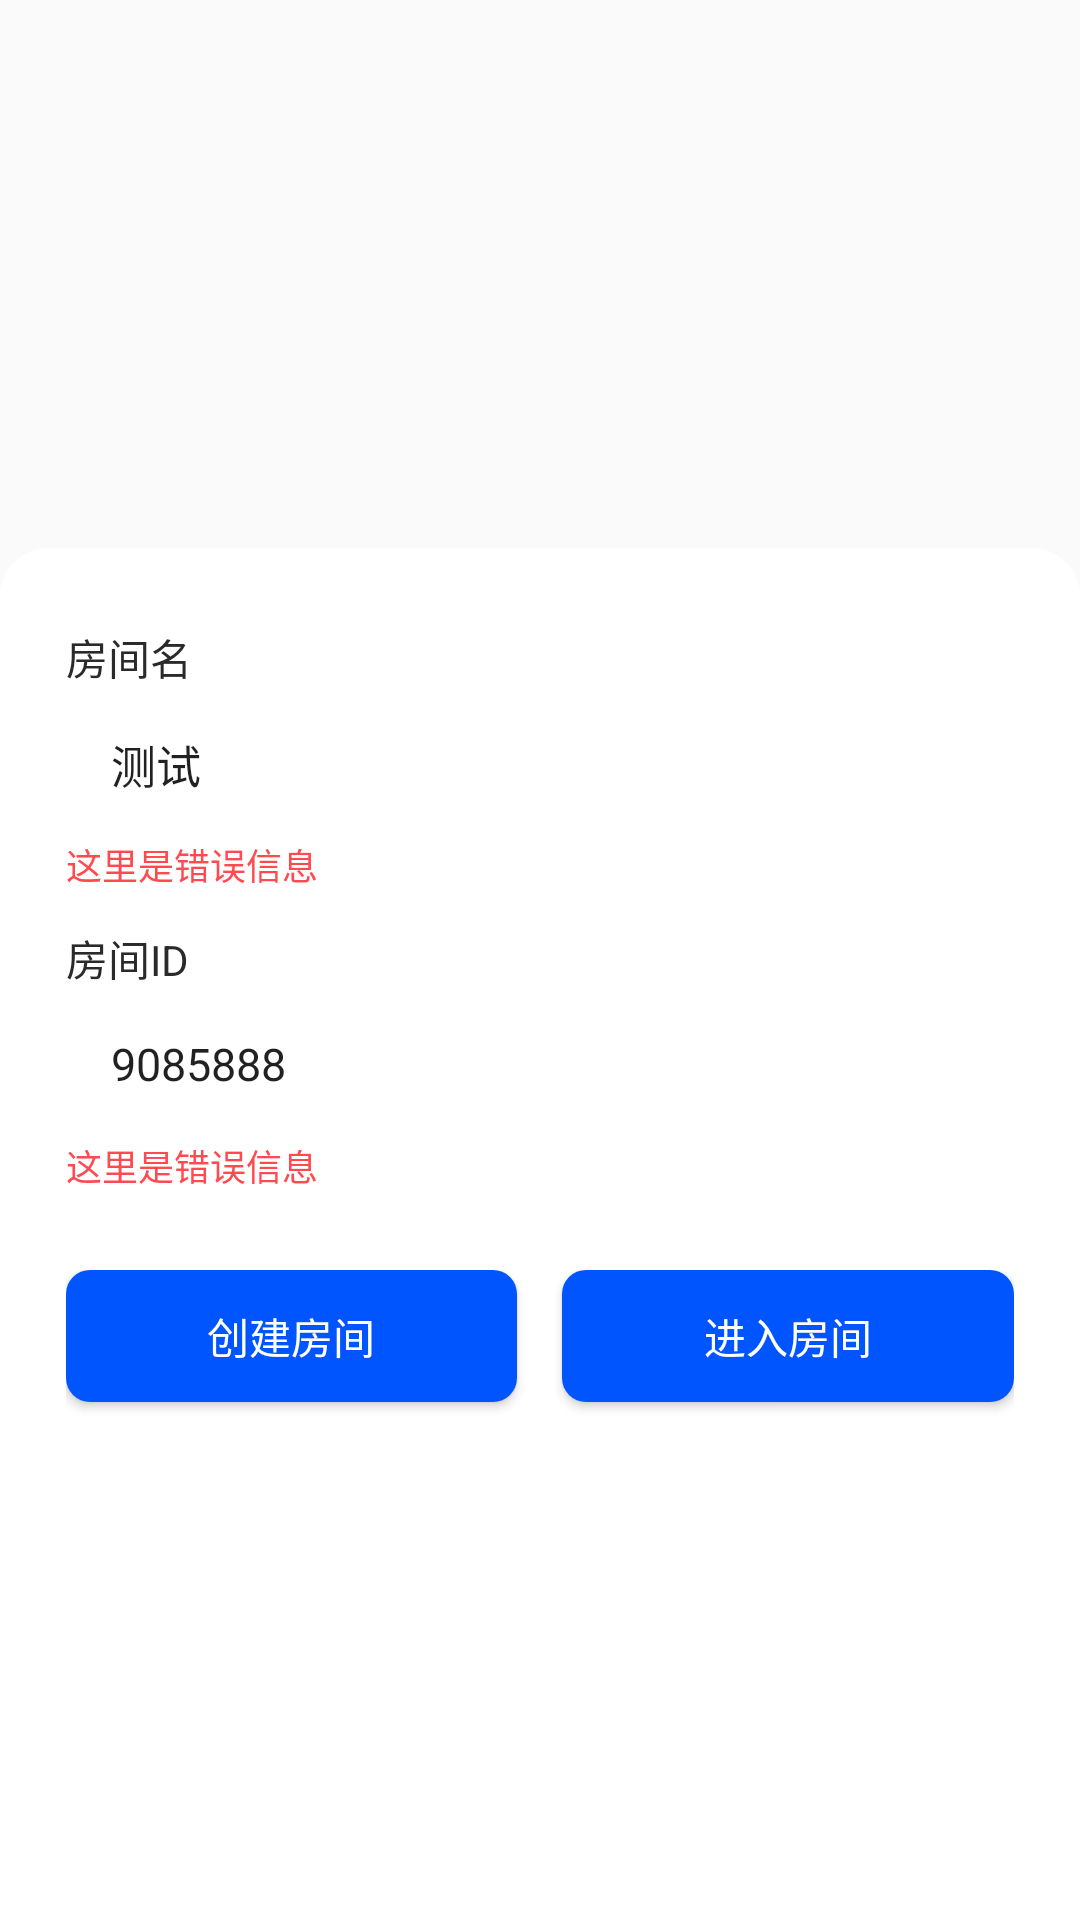

Reconstruct the res/layout file that produces this screen, plus the resources it refers to.
<!-- AndroidManifest.xml: application theme TranslucentTheme -->
<!-- res/layout/fragment_create_join_room.xml -->
<?xml version="1.0" encoding="utf-8"?>
<FrameLayout xmlns:android="http://schemas.android.com/apk/res/android"
    xmlns:app="http://schemas.android.com/apk/res-auto"
    xmlns:tools="http://schemas.android.com/tools"
    android:layout_width="match_parent"
    android:layout_height="match_parent"
    android:background="@drawable/login_bg"
    android:orientation="vertical">


    <LinearLayout
        android:layout_width="match_parent"
        android:layout_height="match_parent"
        android:orientation="vertical">

        <View
            android:layout_width="match_parent"
            android:layout_height="0dp"
            android:layout_weight="0.8" />
        <LinearLayout
            android:layout_width="match_parent"
            android:layout_height="0dp"
            android:layout_weight="2"
            android:background="@drawable/bg_login_white_round"
            android:orientation="vertical"
            android:paddingTop="20dp">

            <LinearLayout
                android:layout_width="match_parent"
                android:layout_height="wrap_content"
                android:gravity="center_horizontal"
                android:orientation="vertical">

                <LinearLayout
                    android:layout_width="match_parent"
                    android:layout_height="wrap_content"
                    android:orientation="vertical"
                    android:paddingHorizontal="22dp"
                    android:paddingVertical="6dp">


                    <TextView
                        android:layout_width="wrap_content"
                        android:layout_height="20dp"
                        android:layout_marginBottom="3.5dp"
                        android:text="房间名"
                        android:textColor="#2A2A2A"
                        android:textSize="14sp" />

                    <EditText
                        android:id="@+id/roomNameEt"
                        android:layout_width="match_parent"
                        android:layout_height="44dp"
                        android:background="@drawable/bg_edit"
                        android:inputType="text"
                        android:maxLength = "8"
                        android:lines="1"
                        android:paddingHorizontal="15dp"
                        android:paddingVertical="11.5dp"
                        android:textSize="15dp"
                        android:text="测试" />

                    <TextView
                        android:id="@+id/roomNameTip"
                        android:layout_width="match_parent"
                        android:layout_height="wrap_content"
                        android:layout_marginTop="3dp"
                        android:text="这里是错误信息"
                        android:textColor="#FF4A50"
                        android:textSize="12sp" />
                </LinearLayout>

                <LinearLayout
                    android:layout_width="match_parent"
                    android:layout_height="wrap_content"
                    android:orientation="vertical"
                    android:paddingHorizontal="22dp"
                    android:paddingVertical="6dp">


                    <TextView
                        android:layout_width="wrap_content"
                        android:layout_height="20dp"
                        android:layout_marginBottom="3.5dp"
                        android:text="房间ID"
                        android:textColor="#2A2A2A"
                        android:textSize="14sp" />
                    <EditText
                        android:id="@+id/roomIdEt"
                        android:layout_width="match_parent"
                        android:layout_height="44dp"
                        android:background="@drawable/bg_edit"
                        android:inputType="number"
                        android:textSize="15dp"
                        android:lines="1"
                        android:paddingHorizontal="15dp"
                        android:paddingVertical="11.5dp"
                        android:maxLength = "8"
                        android:text="9085888" />

                    <TextView
                        android:id="@+id/roomIdTip"
                        android:layout_width="match_parent"
                        android:layout_height="wrap_content"
                        android:layout_marginTop="3dp"
                        android:text="这里是错误信息"
                        android:textColor="#FF4A50"
                        android:textSize="12sp" />
                </LinearLayout>

                <LinearLayout
                    android:layout_width="match_parent"
                    android:layout_height="wrap_content"
                    android:layout_marginTop="20dp"
                    android:paddingHorizontal="22dp"
                    android:orientation="horizontal" >

                    <Button
                        android:id="@+id/createRoomBtn"
                        android:layout_width="0dp"
                        android:layout_height="44dp"
                        android:background="@drawable/bg_btn"
                        android:textColor="#ffffff"
                        android:layout_weight="1"
                        android:text="创建房间" />

                    <View
                        android:layout_width="15dp"
                        android:layout_height="wrap_content" />
                    <Button
                        android:layout_width="0dp"
                        android:layout_height="44dp"
                        android:id="@+id/joinRoomBtn"
                        android:textColor="#ffffff"
                        android:layout_weight="1"
                        android:background="@drawable/bg_btn"
                       android:text="进入房间" />
                </LinearLayout>
            </LinearLayout>
        </LinearLayout>

    </LinearLayout>
</FrameLayout>
<!-- resources referenced by this layout -->
<resources>
  <!-- drawable bg_btn (drawable-anydpi) -->
  <shape xmlns:android="http://schemas.android.com/apk/res/android"
      android:shape="rectangle">
  
      <corners android:radius="8dp" />
      <solid android:color="#ff0055ff" />
  </shape>
  <!-- drawable bg_login_white_round (drawable-anydpi) -->
  <shape xmlns:android="http://schemas.android.com/apk/res/android"
      android:shape="rectangle">
      <corners
          android:bottomLeftRadius="0dp"
          android:bottomRightRadius="0dp"
          android:topLeftRadius="16dp"
          android:topRightRadius="16dp" />
      <solid android:color="#ffffffff" />
  </shape>
  <style name="TranslucentTheme" parent="Theme.AppCompat.Light.NoActionBar">
          <item name="android:windowNoTitle">true</item>
          <item name="android:windowFullscreen">false</item>
          <item name="windowActionBar">false</item>
          <item name="windowNoTitle">true</item>
          <item name="android:windowIsTranslucent">true</item>
          <item name="android:windowActionBar">false</item>
      </style>
</resources>
